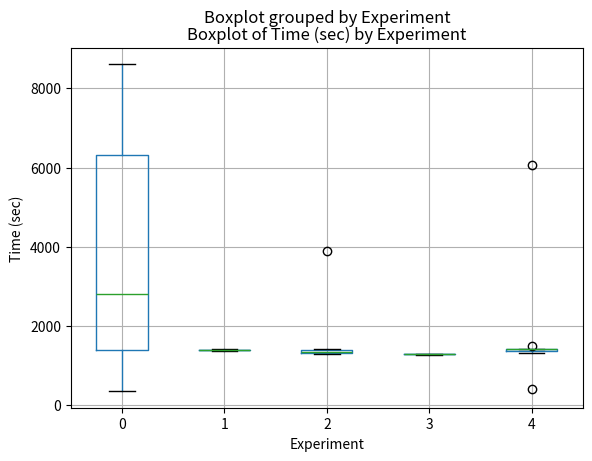

This chart was generated by the following Python code:
import matplotlib.pyplot as plt
import pandas as pd

# Sample data
data = {
    "Experiment": [0] * 10 + [1] * 10 + [2] * 10 + [3] * 10 + [4] * 10,
    "Run": [i for i in range(10)] * 5,
    "Time (sec)": [
        351.102,
        8609.863,
        4185.378,
        8214.24,
        1358.385,
        1379.836,
        1391.663,
        4187.049,
        1409.269,
        7036.99,
        1415.45,
        1410.28,
        1392.249,
        1404.984,
        1400.441,
        1381.018,
        1389.009,
        1370.024,
        1395.832,
        1371.188,
        1410.22,
        1414.867,
        1393.646,
        1357.545,
        1319.111,
        1310.743,
        3891.76,
        1290.74,
        1337.436,
        1287.826,
        1296.519,
        1296.767,
        1280.781,
        1302.062,
        1304.716,
        1284.213,
        1295.508,
        1284.052,
        1297.572,
        1291.892,
        1369.78,
        1327.015,
        1416.237,
        1409.437,
        6060.46,
        1409.1,
        1418.68,
        1420.1,
        410.43,
        1500,
    ],
}

# Create a DataFrame
df = pd.DataFrame(data)

# Generate boxplot
plt.figure(figsize=(10, 6))
boxplot = df.boxplot(column="Time (sec)", by="Experiment")
plt.title("Boxplot of Time (sec) by Experiment")
plt.xlabel("Experiment")
plt.ylabel("Time (sec)")

# Save the plot as a PNG image
plt.savefig("boxplot.png")

plt.show()
